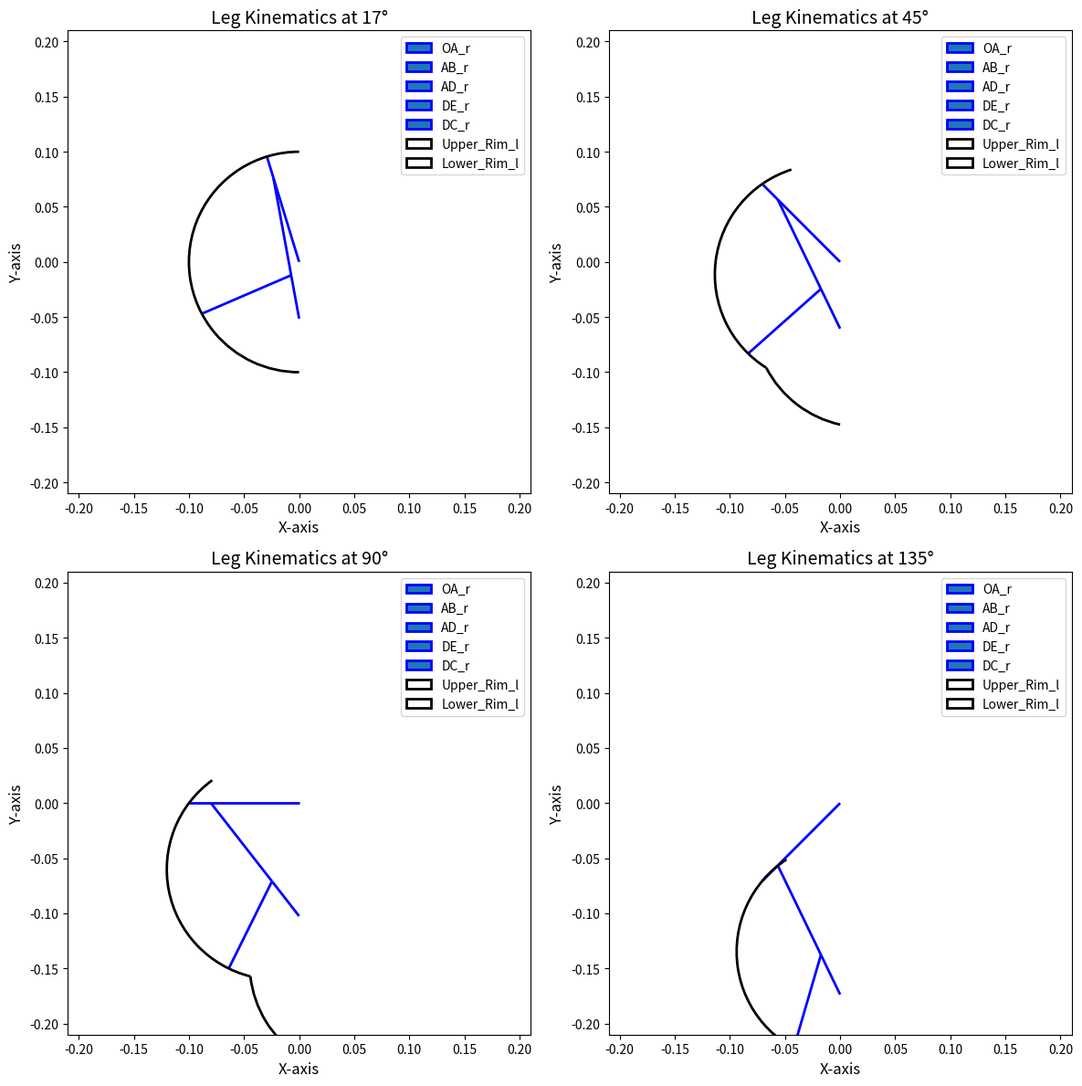

Recreate this plot in Python.
import numpy as np
from numpy.polynomial import Polynomial
import matplotlib.pyplot as plt
import matplotlib.patches as patches
from matplotlib.animation import FuncAnimation

# coefficients of all the points on the right plane
A_x = [-1.129288648260761e-05, 0.08009403713692657, -0.0003107144391614336, -0.012797873528955785, -0.0005295870938277623, 0.0009747008204006224, -0.00010114551418980388, -3.968574387602764e-07]
A_y = [0.07999814924773316, 1.7145219587770126e-05, -0.04006470379517542, 0.00013128098674423447, 0.0031745436156560103, 0.00011924483962515575, -0.0001666256258221374, 1.515537414584306e-05]
B_x = [-1.411610810312764e-05, 0.1001175464211573, -0.0003883930489497228, -0.015997341911197397, -0.0006619838672826222, 0.001218376025499842, -0.00012643189273703638, -4.960717984706521e-07]
B_y = [0.09999768655966619, 2.14315244865344e-05, -0.050080879743974474, 0.00016410123343752557, 0.003968179519564681, 0.00014905604953358207, -0.000208282032278111, 1.8944217682340097e-05]
C_x = [0.08730444109525554, 0.006038411912842335, -0.0019480640877697262, -0.02954182547087869, 0.02239356552307967, -0.005419375878885002, -0.00010688833690058729, 0.00014758582950897729]
C_y = [-0.02935430914372217, -0.04803664310194349, -0.05069851096683131, 0.04823695695975268, -0.024522775370319442, 0.0034302257248766694, 0.000970517201979338, -0.00022005316153193402]
D_x = [-3.4747343022248285e-06, 0.02464431911905334, -9.560444281634296e-05, -0.003937807239681712, -0.000162949875022163, 0.00029990794473815584, -3.1121696673735556e-05, -1.221099811557898e-07]
D_y = [-0.011597133589474484, 0.01203679245902142, -0.05726952461757285, 0.04728991254517789, -0.03351780358840571, 0.010131978808776108, -0.0007682114483517649, -6.52844643872138e-05]
E_x = [1.9284883733625186e-16, -1.4324042428771431e-15, 3.6555203154059035e-15, -4.3189076651658346e-15, 2.542849414643894e-15, -7.098433225234169e-16, 6.760715836529259e-17, 2.4439010417800376e-18]
E_y = [-0.05230614818378873, 0.017378857898768023, -0.06491611164974555, 0.06824930434892112, -0.04982551345687386, 0.014582082795063848, -0.0010355829250312493, -0.00010103550373527039]
F_x = [0.07922115681627133, -0.0064245034694449385, -0.0021344474707275475, -0.02512408462146725, 0.020898976289620615, -0.005545020060861925, 2.7733258483555903e-05, 0.0001316598828257355]
F_y = [-0.04888948991749337, -0.04100243386330336, -0.050568505590458196, 0.05336130836442207, -0.02925741541443177, 0.004425371925477578, 0.001056446425428136, -0.0002546503426689543]
G_x = [5.692831173187612e-16, -4.2389959233541044e-15, 1.1233596662274271e-14, -1.4258205079718426e-14, 9.514532901870432e-15, -3.366933068026824e-15, 5.829486054269246e-16, -3.704221547207857e-17]
G_y = [-0.08004422213631104, -0.04301265930703809, -0.10580878294257633, 0.08886009184138272, -0.03103902364866719, -0.001105418324450194, 0.0030330875126614357, -0.0004650360042865928]
H_x = [-0.029867885022261887, 0.1015083446518684, -0.0003359302945983391, -0.006767707421146685, -0.007614704919851656, 0.002412001729076878, 6.519366276181607e-05, -5.434796710906423e-05]
H_y = [0.09842205910372219, 0.020210162361816802, -0.04976385386568556, -0.0023547588103848085, 0.0029934392163673065, 0.000915230066986905, -0.00032778979330257043, 1.8208984392037498e-05]
U_x = [-0.009669615824629486, 0.03326996939355064, -0.0014227965133690036, -0.0029554816183596563, -0.0008772745633094239, -0.0007481061509797202, 0.00036920343536740816, -2.4962239045435592e-05]
U_y = [-0.0006682432219354362, 0.014768821071982609, -0.04974684856179978, 0.02978313440927041, -0.0197800620541211, 0.004525511094612111, 0.00037306235275841695, -0.00016158912158916643]
L_x = [0.006204808983197836, -0.005367722922662346, -0.060298802271597424, 0.025501651107259254, 0.008539152550844633, -0.008702919013865187, 0.002133326874710949, -0.0001597568122447928]
L_y = [0.02047830349473066, -0.048896242660697795, -0.08047731295274864, 0.0441713134318154, -0.007739219889231084, -0.004285690146924385, 0.002074504051417415, -0.00021867040854111553]

# Polynominal of all the points on the right plane
A_poly = np.array([Polynomial(A_x), Polynomial(A_y)])
B_poly = np.array([Polynomial(B_x), Polynomial(B_y)])
C_poly = np.array([Polynomial(C_x), Polynomial(C_y)])
D_poly = np.array([Polynomial(D_x), Polynomial(D_y)])
E_poly = np.array([Polynomial(E_x), Polynomial(E_y)])
F_poly = np.array([Polynomial(F_x), Polynomial(F_y)])
G_poly = np.array([Polynomial(G_x), Polynomial(G_y)])
H_poly = np.array([Polynomial(H_x), Polynomial(H_y)])
U_poly = np.array([Polynomial(U_x), Polynomial(U_y)])
L_poly = np.array([Polynomial(L_x), Polynomial(L_y)])

# Other global parameters
eps = 10e-6


def rot_matrix(angle):
        return np.array([[np.cos(angle), -np.sin(angle)],
                         [np.sin(angle),  np.cos(angle)]])


def get_alpha(theta, beta):
    rot_beta = rot_matrix(beta)
    
    H_r = rot_beta @ [ H_poly[0](theta), H_poly[1](theta)]
    U_r = rot_beta @ [ U_poly[0](theta), U_poly[1](theta)]
    F_r = rot_beta @ [ F_poly[0](theta), F_poly[1](theta)]
    L_r = rot_beta @ [ L_poly[0](theta), L_poly[1](theta)]
    G   = rot_beta @ [ G_poly[0](theta), G_poly[1](theta)]
    L_l = rot_beta @ [-L_poly[0](theta), L_poly[1](theta)]
    F_l = rot_beta @ [-F_poly[0](theta), F_poly[1](theta)]
    U_l = rot_beta @ [-U_poly[0](theta), U_poly[1](theta)]
    H_l = rot_beta @ [-H_poly[0](theta), H_poly[1](theta)]
    
    R = 0.1
    contact_height = []
    contact_height.append(U_r[1]-R if U_r[0] - H_r[0] < eps and F_r[0] - U_r[0] < eps else 0)
    contact_height.append(L_r[1]-R if L_r[0] - F_r[0] < eps and   G[0] - L_r[0] < eps else 0)
    contact_height.append(G[1])
    contact_height.append(L_l[1]-R if F_l[0] - L_l[0] < eps and L_l[0] -   G[0] < eps else 0)
    contact_height.append(U_l[1]-R if H_l[0] - U_l[0] < eps and U_l[0] - F_l[0] < eps else 0)
    
    contact_rim = np.argmin(contact_height) if min(contact_height) < 0 else np.nan

    if   contact_rim == 0:
        alpha = -np.pi/2 - np.arctan2(F_r[1]-U_r[1], F_r[0]-U_r[0]) + np.deg2rad(50)
        if alpha < 0: alpha += np.pi * 2
        
    elif contact_rim == 1:
        alpha = -np.pi/2 - np.arctan2(  G[1]-L_r[1],   G[0]-L_r[0])
        if alpha < 0: alpha += np.pi * 2
        
    elif contact_rim == 2:
        alpha = 0
        
    elif contact_rim == 3:
        alpha = -np.pi/2 - np.arctan2(  G[1]-L_l[1],   G[0]-L_l[0])
        if alpha > 0: alpha -= np.pi * 2
        
    elif contact_rim == 4:
        alpha = -np.pi/2 - np.arctan2(F_l[1]-U_l[1], F_l[0]-U_l[0]) - np.deg2rad(50)
        if alpha > 0: alpha -= np.pi * 2
        
    else:
        alpha = np.nan

    return alpha, contact_rim


def get_contact_point(alpha):
    if alpha > np.deg2rad(50):
        print('Right Upper Rim')
        P = rot_matrix(alpha-np.deg2rad(50)) @ (F_poly-U_poly) + U_poly
    elif alpha > 0:
        print('Right Lower Rim')
        P = rot_matrix(alpha) @ (G_poly-L_poly) + L_poly
    elif alpha == 0:
        print('G')
        P = G_poly.copy()
    elif alpha < -np.deg2rad(50):
        print('Left Upper Rim')
        P = (rot_matrix(-alpha-np.deg2rad(50)) @ (F_poly-U_poly) + U_poly) * np.array([-1, 1])
    elif alpha < 0:
        print('Left Lower Rim')
        P = (rot_matrix(-alpha) @ (G_poly-L_poly) + L_poly) * np.array([-1, 1])
        
    return P

def get_jacobian(theta, beta, alpha):
    P = get_contact_point(alpha)
    
    P_deriv = np.array([P[0].deriv(), P[1].deriv()])
    
    c_beta = np.cos(beta)
    s_beta = np.sin(beta)
    P[0] = P[0](theta)
    P[1] = P[1](theta)
    P_deriv[0] = P_deriv[0](theta)
    P_deriv[1] = P_deriv[1](theta)
    
    jacobian = np.array([[-(c_beta*P_deriv[0]-s_beta*P_deriv[1])/2 + (-s_beta*P[0]-c_beta*P[1])/2,
                           (c_beta*P_deriv[0]-s_beta*P_deriv[1])/2 + (-s_beta*P[0]-c_beta*P[1])/2],
                         [-(s_beta*P_deriv[0]+c_beta*P_deriv[1])/2 +  (c_beta*P[0]-s_beta*P[1])/2,
                           (s_beta*P_deriv[0]+c_beta*P_deriv[1])/2 +  (c_beta*P[0]-s_beta*P[1])/2]])
    
    return jacobian


def get_link_force(enable):
    return np.array([0, (0.0145704*2 + 0.0364259*2 + 0.112321*2 + 0.052707*2 + 0.047 + 0.046)*9.81]) if enable else 0


    
if __name__ == '__main__':
    angles = [17, 45, 90, 135]
    
    # Create subplots
    fig, axs = plt.subplots(2, 2, figsize=(12, 12))
    axs = axs.flatten()

    for i, theta_deg in enumerate(angles):
        theta = np.deg2rad(theta_deg)
        
        # Evaluate the positions using the polynomial functions
        A = [-A_poly[0](theta), A_poly[1](theta)]
        B = [-B_poly[0](theta), B_poly[1](theta)]
        C = [-C_poly[0](theta), C_poly[1](theta)]
        D = [-D_poly[0](theta), D_poly[1](theta)]
        E = [-E_poly[0](theta), E_poly[1](theta)]
        F = [-F_poly[0](theta), F_poly[1](theta)]
        G = [-G_poly[0](theta), G_poly[1](theta)]
        H = [-H_poly[0](theta), H_poly[1](theta)]
        U = [-U_poly[0](theta), U_poly[1](theta)]
        L = [-L_poly[0](theta), L_poly[1](theta)]
        
        # Drawing lines and arcs
        line_OA_l = patches.Polygon(([0,0], A), closed=False, edgecolor='blue', linewidth=2, label='OA_r')
        line_AB_l = patches.Polygon((A, B), closed=False, edgecolor='blue', linewidth=2, label='AB_r')
        line_AD_l = patches.Polygon((A, D), closed=False, edgecolor='blue', linewidth=2, label='AD_r')
        line_DE_l = patches.Polygon((D, E), closed=False, edgecolor='blue', linewidth=2, label='DE_r')
        line_DC_l = patches.Polygon((D, C), closed=False, edgecolor='blue', linewidth=2, label='DC_r')
        
        arc_HF_angle_l = np.array(F) - np.array(U)
        arc_FG_angle_l = np.array(G) - np.array(L)
        
        arc_HF_l = patches.Arc(U, 2 * 0.1, 2 * 0.1, angle=np.rad2deg(np.arctan2(arc_HF_angle_l[1], arc_HF_angle_l[0])), 
                               theta1=-np.rad2deg(np.deg2rad(130)), theta2=0, edgecolor='black', linewidth=2, label='Upper_Rim_l')
        arc_FG_l = patches.Arc(L, 2 * 0.1, 2 * 0.1, angle=np.rad2deg(np.arctan2(arc_FG_angle_l[1], arc_FG_angle_l[0])), 
                               theta1=-np.rad2deg(np.deg2rad(50)), theta2=0, edgecolor='black', linewidth=2, label='Lower_Rim_l')
        
        ax = axs[i]
        ax.add_patch(line_OA_l)
        ax.add_patch(line_AB_l)
        ax.add_patch(line_AD_l)
        ax.add_patch(line_DE_l)
        ax.add_patch(line_DC_l)
        ax.add_patch(arc_HF_l)
        ax.add_patch(arc_FG_l)
        
        # Setting axis properties
        ax.set_aspect('equal')
        ax.set_xlim(-0.21, 0.21)
        ax.set_ylim(-0.21, 0.21)
        ax.set_xlabel('X-axis', fontsize=12)
        ax.set_ylabel('Y-axis', fontsize=12)
        ax.set_title(f'Leg Kinematics at {theta_deg}°', fontsize=14)
        
        ax.legend()
        
    plt.tight_layout()
    plt.show()
